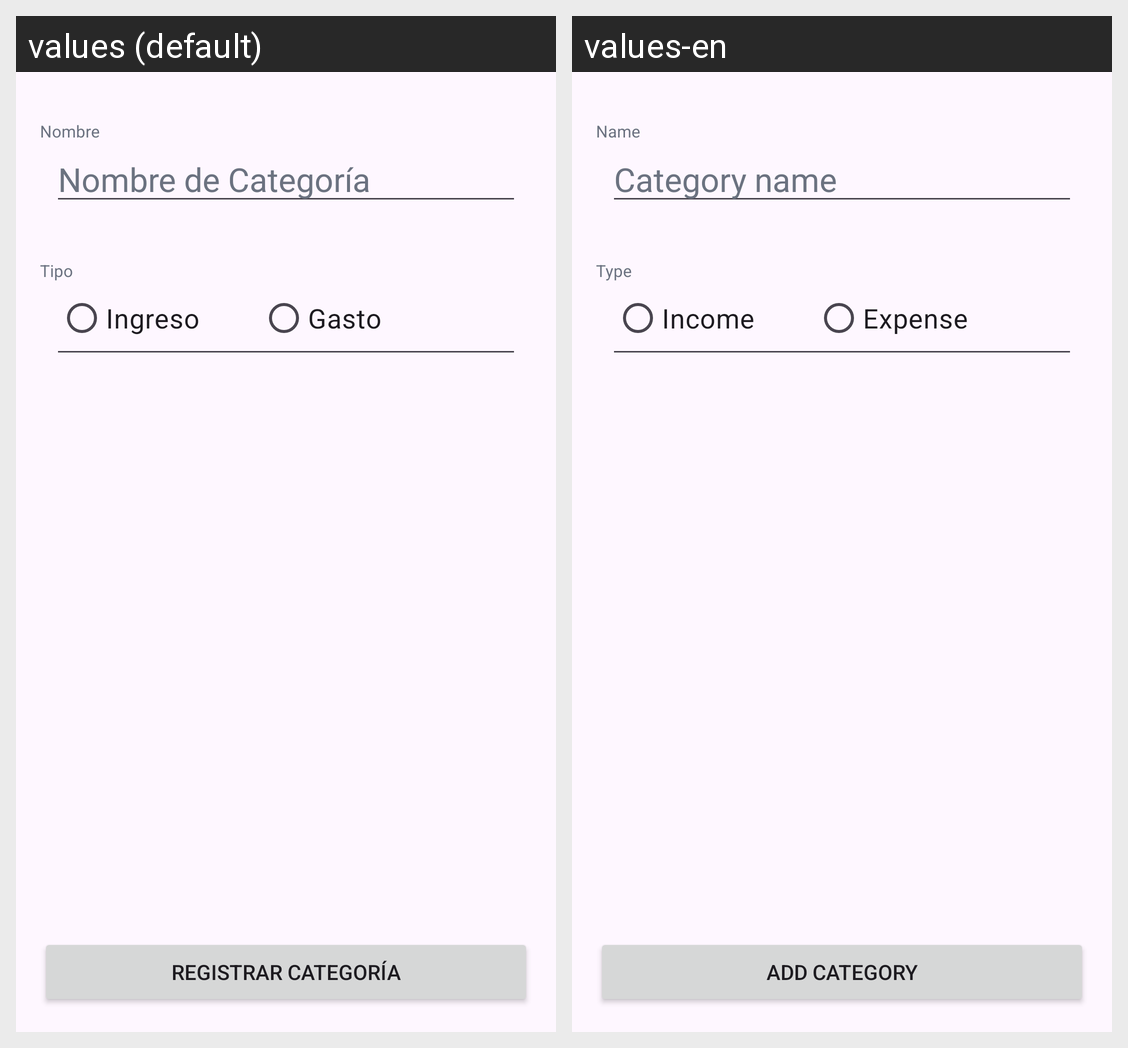

Translations of the strings shown on this Android screen, per locale in the grid:
Android screen res/layout/fragment_add_category.xml rendered under 2 locales, left to right: values (default), values-en. Device: Nexus 5 (rendered at 1080×1920; each locale shown at half size, 540×960, under a caption strip naming it); theme Theme.UnderControl.
Strings drawn on this screen, with the default value and each locale's value (text and hints the layout hard-codes, and strings that could not be matched under every locale, appear in the picture but are not listed):

name_text
  values: Nombre
  values-en: Name

hint_category_name
  values: Nombre de Categoría
  values-en: Category name

type_text
  values: Tipo
  values-en: Type

income_text
  values: Ingreso
  values-en: Income

expense_text
  values: Gasto
  values-en: Expense

add_category
  values: Registrar Categoría
  values-en: Add Category
